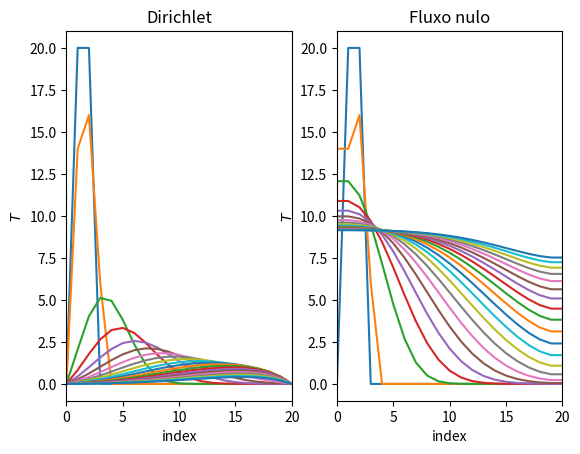

Reproduce this figure in Python.
import numpy as np
import matplotlib.pyplot as plt

# [redacted]
# Exercicio 7

N = 20
t_steps = 200
paint_step = 10
delta_t, delta_x = .05, .5 # Debe verificarse C <= 1 - 2s
u = 1
alpha = 1

s = alpha * delta_t / delta_x**2
C = u * delta_t / delta_x

initial = np.zeros(N+1)
initial[1:3] = 20

boundary_dirichlet = (lambda t : 0, lambda t : 0)
boundary_neumann = (lambda t : 0, lambda t : 0)
boundaries = (boundary_dirichlet, boundary_neumann)
boundary_types = ("dirichlet", "neumann")

def diffusion_step(t, T, boundary, boundary_type):
    T_new = np.zeros_like(T)

    T_new[1:-1] = T[1:-1] + C * (T[:-2] - T[1:-1]) + s * (T[:-2] - 2*T[1:-1] + T[2:])

    if boundary_type == "dirichlet":
        T_new[0], T_new[-1] = boundary[0](t), boundary[-1](t)
    elif boundary_type == "neumann":
        T_new[0], T_new[-1] = T_new[1] - delta_x * boundary[0](t), T_new[-2] - delta_x * boundary[1](t)

    return T_new

fig, axs = plt.subplots(1, 2)
titles = ("Dirichlet", "Fluxo nulo")

for _j, (boundary, boundary_type, ax, title) in enumerate(zip(boundaries, boundary_types, np.ravel(axs), titles)):

    T = initial
    ax.plot(T, ls = "solid")

    ax.set_xlim(left = 0, right = N)

    ax.set_xlabel("index")
    ax.set_ylabel(r"$T$")

    ax.set_title(title)

    for t in range(t_steps):
        
        T = diffusion_step(t, T, boundary, boundary_type)

        if t % paint_step == 0:
            ax.plot(T, ls = "solid")
            plt.pause(0.1)

#fig.savefig("tema8/ex7.pdf", dpi = 300, bbox_inches = "tight")
